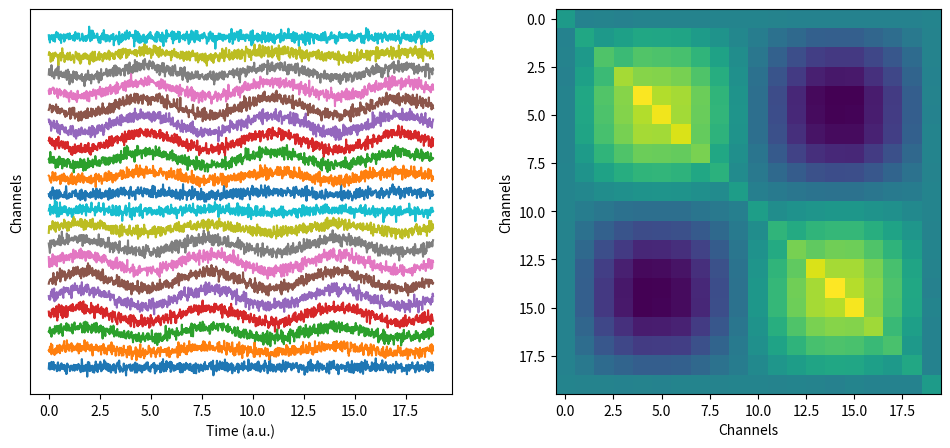
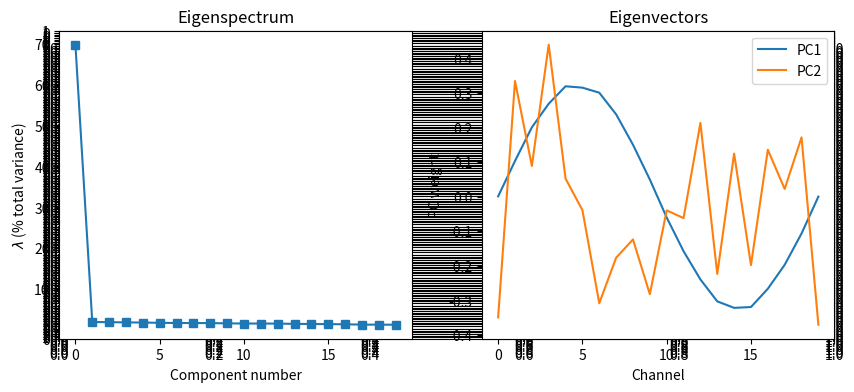
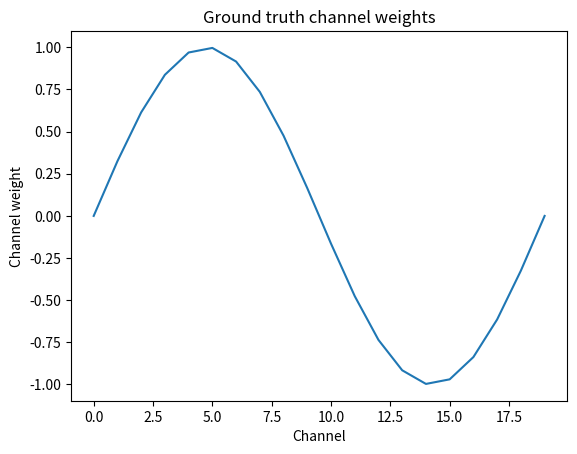
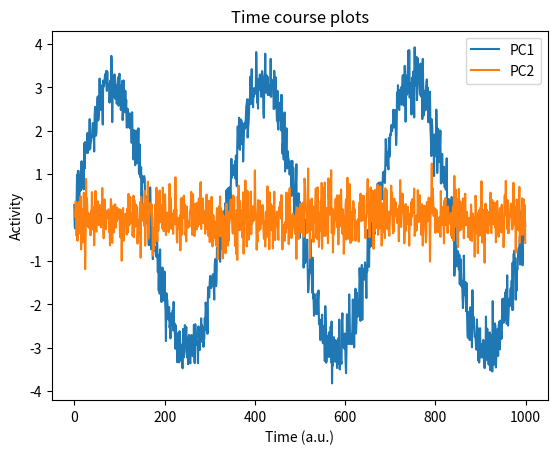

These charts were generated, in order, by the following Python code:
import numpy as np
import matplotlib.pyplot as plt
from sympy import *
from mpl_toolkits.mplot3d import Axes3D
from matplotlib import cm
from scipy import linalg

# simulation parameters
N = 1000 # time points
M =   20 # channels

# time vector (radian units)
t = np.linspace(0,6*np.pi,N)

# relationship across channels (imposing covariance)
chanrel = np.sin(np.linspace(0,2*np.pi,M))

# initialize data
data = np.zeros((M,N))

# create dataset
for i in range(M):
    data[i,:] = np.sin(t) * chanrel[i]

# add noise
data = data + np.random.randn(M,N)/3
    
# mean-center
for i in range(M):
    data[i,:] = data[i,:] - np.mean(data[i,:])


# compute covariance matrix
covmat = data@data.T/(N-1)


### show me the data!!
fig,ax = plt.subplots(1,2,figsize=(12,5))

# draw time series
for i in range(M):
    ax[0].plot(t,data[i,:]+i*2)
ax[0].set_yticks([])
ax[0].set_ylabel('Channels')
ax[0].set_xlabel('Time (a.u.)')

# show covariance matrix
ax[1].imshow(covmat)
ax[1].set_ylabel('Channels')
ax[1].set_xlabel('Channels')


plt.show()


# eigendecomposition of the covariance matrix
evals,evecs = np.linalg.eig( covmat )

# sort eigenvalues and eigenvectors
idx   = np.argsort(evals)[::-1]   
evals = np.real( evals[idx] )
evecs = evecs[:,idx]

# convert eigenvalues to percent variance explained
evals = 100*evals/np.sum(evals)


# compute component time series
r = 2 # two components
comp_time_series = evecs[:,:r].T@data


# visualize and interpret the results

fig = plt.subplots(121,figsize=(10,4))
# eigenvalues
plt.subplot(121)
plt.plot(evals,'s-')
plt.xlabel('Component number')
plt.ylabel('$\lambda$ (% total variance)')
plt.title('Eigenspectrum')

# eigenvectors
plt.subplot(122)
plt.plot(evecs[:,0],label='PC1')
plt.plot(evecs[:,1],label='PC2')
plt.xlabel('Channel')
plt.ylabel('PC weight')
plt.title('Eigenvectors')
plt.legend()
plt.show()

# original channel modulator
plt.plot(chanrel)
plt.xlabel('Channel')
plt.ylabel('Channel weight')
plt.title('Ground truth channel weights')
plt.show()

# component time series
plt.plot(comp_time_series[0,:],label='PC1')
plt.plot(comp_time_series[1,:],label='PC2')
plt.xlabel('Time (a.u.)')
plt.ylabel('Activity')
plt.legend()
plt.title('Time course plots')
plt.show()
